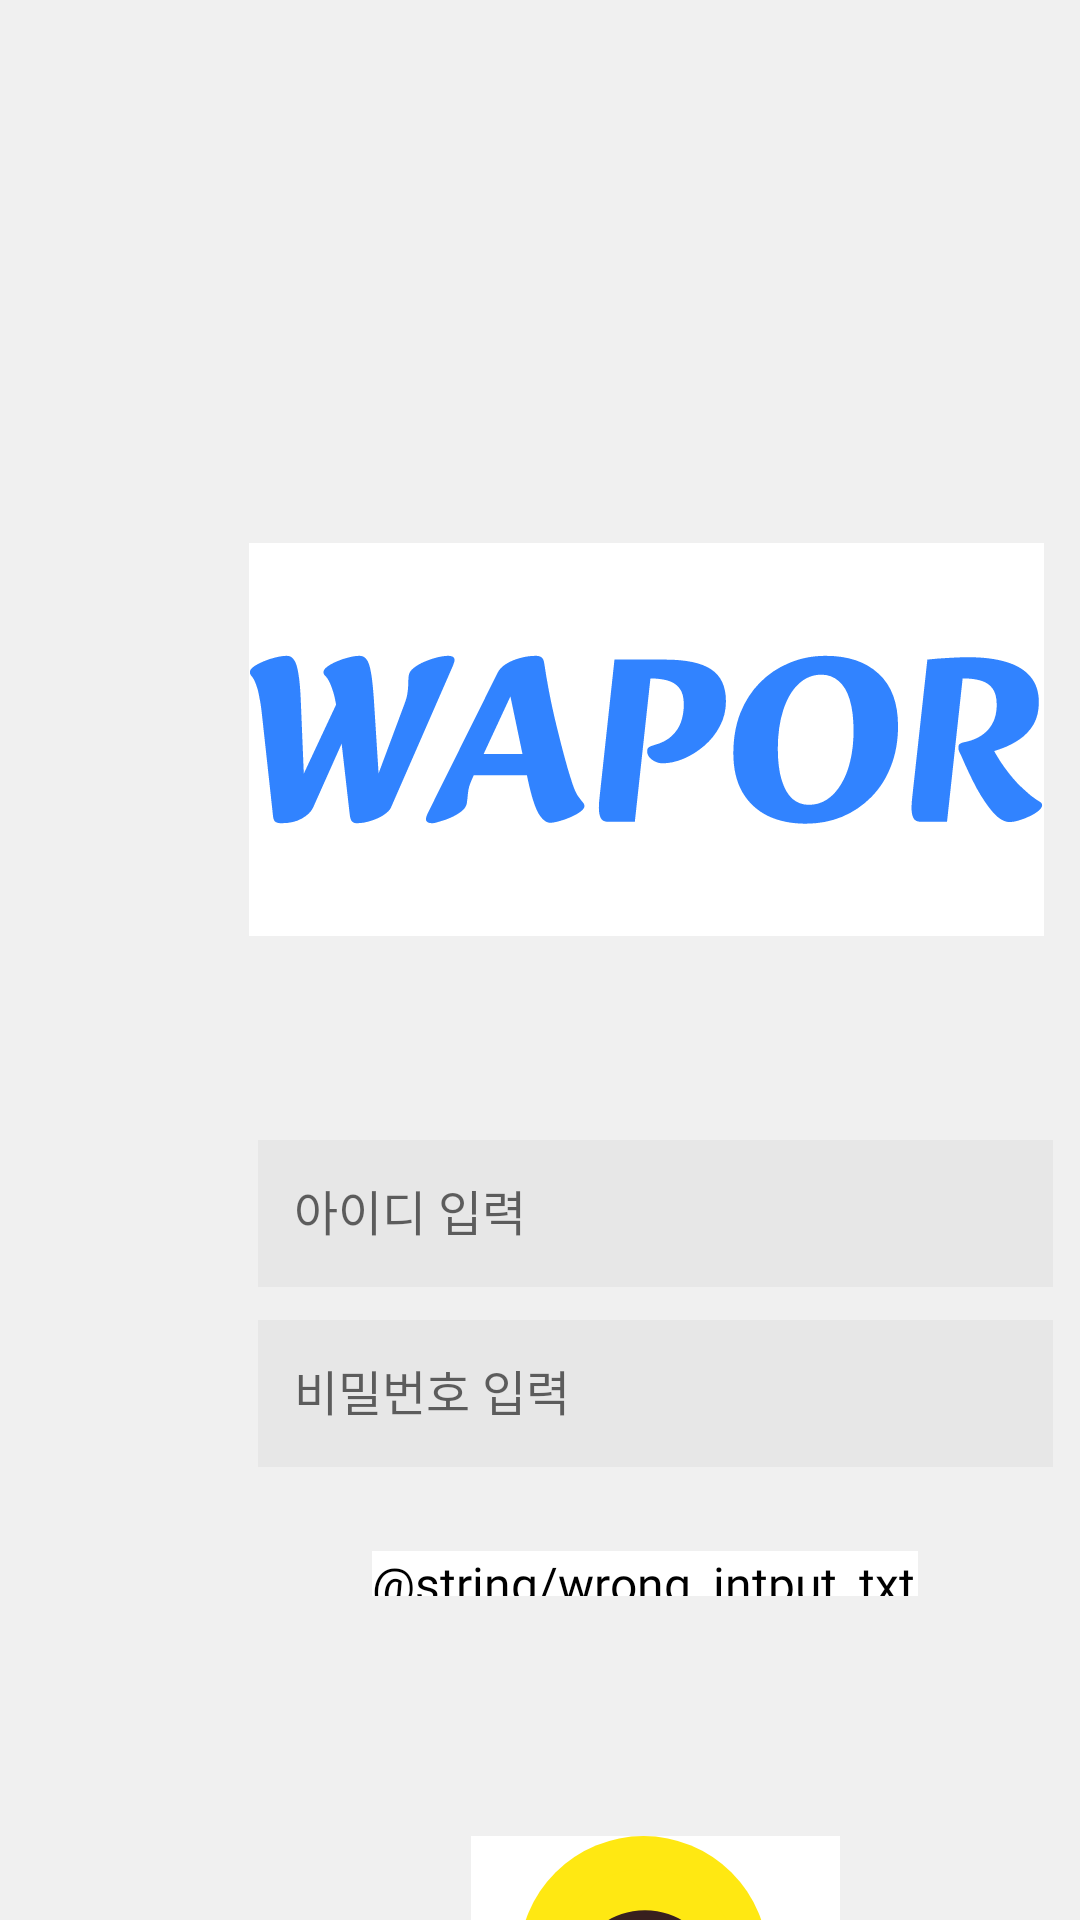

Here is an Android app screen rendered from its layout file. Give the layout XML and the strings, colors and styles it references.
<!-- AndroidManifest.xml: application theme MyCustomTheme -->
<!-- res/layout/acticity_login_test.xml -->
<?xml version="1.0" encoding="utf-8"?>
<androidx.constraintlayout.widget.ConstraintLayout
    xmlns:android="http://schemas.android.com/apk/res/android"
    xmlns:app="http://schemas.android.com/apk/res-auto"
    android:layout_width="match_parent"
    android:layout_height="match_parent"
    android:background="#f0f0f0"
    android:gravity="center"
    android:orientation="vertical"
    android:padding="0dp">

<ImageView
    android:id="@+id/logo"
    android:layout_width="265dp"
    android:layout_height="131dp"
    android:layout_marginTop="181dp"
    android:layout_marginBottom="620dp"
    android:layout_marginStart="83dp"
    android:layout_marginEnd="82dp"
    android:contentDescription="App Logo"
    android:src="@drawable/wapor"
    app:layout_constraintStart_toStartOf="parent"
    app:layout_constraintTop_toTopOf="parent"
/>
    <EditText
        android:layout_width="265dp"
        android:layout_height="49dp"
        android:id="@+id/login"
        android:layout_marginTop="380dp"
        android:layout_marginBottom="503dp"
        android:layout_marginStart="86dp"
        android:layout_marginEnd="79dp"
        android:contentDescription="Login Input"
        android:background="#E7E7E7"
        android:hint="아이디 입력"
        android:paddingStart="12dp"
        android:paddingTop="14dp"
        android:paddingBottom="14dp"
        app:layout_constraintStart_toStartOf="parent"
        app:layout_constraintTop_toTopOf="parent"
        />
    <EditText
        android:layout_width="265dp"
        android:layout_height="49dp"
        android:id="@+id/password"
        android:layout_marginTop="11dp"
        android:contentDescription="Password Input"
        android:background="#E7E7E7"
        android:hint="비밀번호 입력"
        android:paddingStart="12dp"
        android:paddingTop="14dp"
        android:paddingBottom="14dp"
        app:layout_constraintTop_toBottomOf="@+id/login"
        app:layout_constraintStart_toStartOf="@+id/login"
        />
    <TextView
        android:layout_width="182dp"
        android:layout_height="15dp"
        android:id="@+id/wrongInputText"
        android:layout_marginTop="28dp"
        android:layout_marginStart="38dp"
        android:layout_marginEnd="45dp"
        android:text="@string/wrong_intput_txt"
        android:textAppearance="@style/alert_style"
        app:layout_constraintTop_toBottomOf="@+id/password"
        app:layout_constraintStart_toStartOf="@+id/password"
        />
    <FrameLayout
        android:layout_width="123dp"
        android:layout_height="122dp"
        android:id="@+id/kakaoLoginButton"
        android:layout_marginTop="612dp"
        android:layout_marginBottom="198dp"
        android:layout_marginStart="157dp"
        android:layout_marginEnd="150dp"
        android:clickable="true"
        android:focusable="true"
        android:onClick="onKakaoLoginClick"
        app:layout_constraintStart_toStartOf="parent"
        app:layout_constraintTop_toTopOf="parent">
        <ImageView
            android:layout_width="83dp"
            android:layout_height="83dp"
            android:id="@+id/kakaoBackground"
            android:layout_marginBottom="39dp"
            android:layout_marginStart="16dp"
            android:layout_marginEnd="24dp"
            android:background="@drawable/kakao_background"
            app:layout_constraintStart_toStartOf="parent"
            app:layout_constraintTop_toTopOf="parent"
            app:layout_constraintEnd_toEndOf="parent"
            app:layout_constraintBottom_toBottomOf="parent"
            />

        <ImageView
            android:layout_width="60dp"
            android:layout_height="60dp"
            android:id="@+id/kakaologo"
            android:layout_marginTop="11dp"
            android:layout_marginBottom="52dp"
            android:layout_marginStart="28dp"
            android:layout_marginEnd="35dp"
            android:background="@drawable/kakaotalk_logo_icon"
            app:layout_constraintStart_toStartOf="parent"
            app:layout_constraintEnd_toEndOf="parent"
            app:layout_constraintTop_toTopOf="parent"
            app:layout_constraintBottom_toBottomOf="parent" />

        <TextView
            android:id="@+id/kakaoLoginText"
            android:layout_width="123dp"
            android:layout_height="21dp"
            android:layout_marginTop="99dp"
            android:gravity="center"
            android:text="@string/kakao_login_txt"
            android:textAppearance="@style/kakao_login_style"
            app:layout_constraintStart_toStartOf="parent"
            app:layout_constraintTop_toTopOf="parent" />

    </FrameLayout>
<Button
    android:layout_width="265dp"
    android:layout_height="57dp"
    android:id="@+id/LoginButton"
    android:layout_marginTop="797dp"
    android:layout_marginBottom="78dp"
    android:layout_marginStart="83dp"
    android:layout_marginEnd="82dp"
    android:background="@drawable/rounded_button"
    android:text="LOG IN"
    app:layout_constraintStart_toStartOf="parent"
    app:layout_constraintTop_toTopOf="parent"
    />

</androidx.constraintlayout.widget.ConstraintLayout>
<!-- resources referenced by this layout -->
<resources>
  <!-- drawable kakao_background (drawable) -->
  <?xml version="1.0" encoding="utf-8"?>
  <shape xmlns:android="http://schemas.android.com/apk/res/android">
      <solid android:color="#FFE812" />
      <corners android:radius="100dp" />
  </shape>
  <!-- drawable kakaotalk_logo_icon: vector/xml drawable (drawable, 2622 chars, omitted) -->
  <!-- drawable rounded_button (drawable) -->
  <?xml version="1.0" encoding="utf-8"?>
  <shape xmlns:android="http://schemas.android.com/apk/res/android">
      <solid android:color="#C8E8FF" />
      <corners android:radius="100dp" />
  </shape>
  <!-- drawable wapor: vector/xml drawable (drawable, 5913 chars, omitted) -->
  <style name="alert_style">
          <item name="android:textSize">12sp</item>
          <item name="android:textColor">#F36565</item>
          <item name="android:fontFamily">@font/inter_18pt_regular</item>
      </style>
  <style name="kakao_login_style">
          <item name="android:textSize">16sp</item>
          <item name="android:textColor">#000000</item>
          <item name="android:fontFamily">@font/inter_18pt_light</item>
      </style>
  <style name="MyCustomTheme" parent="Theme.AppCompat.Light">
          
          <item name="android:background">#FFFFFF</item>
  
          
          <item name="android:textColor">#000000</item>
  
          
          <item name="colorPrimary">#6200EE</item>
          <item name="colorPrimaryDark">#3700B3</item>
          <item name="colorAccent">#03DAC5</item>
  
          
          <item name="android:textSize">16sp</item>
      </style>
</resources>
